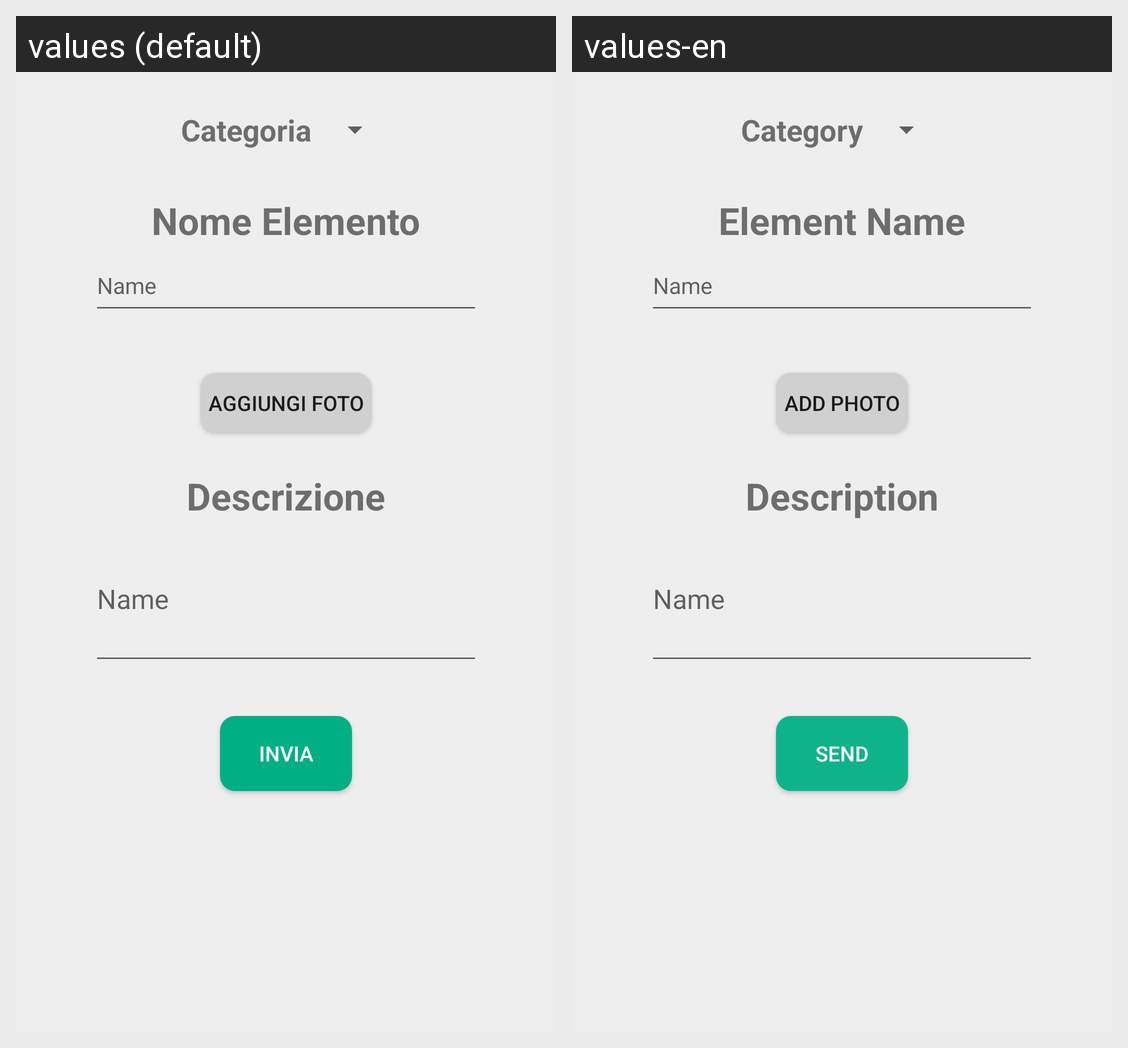

Translations of the strings shown on this Android screen, per locale in the grid:
Android screen res/layout/a21_layout.xml rendered under 2 locales, left to right: values (default), values-en. Device: Nexus 5 (rendered at 1080×1920; each locale shown at half size, 540×960, under a caption strip naming it); theme AppTheme.
Strings drawn on this screen, with the default value and each locale's value (text and hints the layout hard-codes, and strings that could not be matched under every locale, appear in the picture but are not listed):

Categoria
  values: Categoria
  values-en: Category

Nome_elemento
  values: Nome Elemento
  values-en: Element Name

Name_nome_elemento
  values: Name
  values-en: Name

Aggiungi_Foto
  values: Aggiungi Foto
  values-en: Add photo

Descrizione
  values: Descrizione
  values-en: Description

bottone_INVIA_codice
  values: INVIA
  values-en: Send
